Run: headless pygame with SDL's dummy video driver; simulated clock (each Clock.tick advances the game by its frame time, no real sleeping); random seed 0; keys injected as events and as key.get_pressed() state; no mouse input.
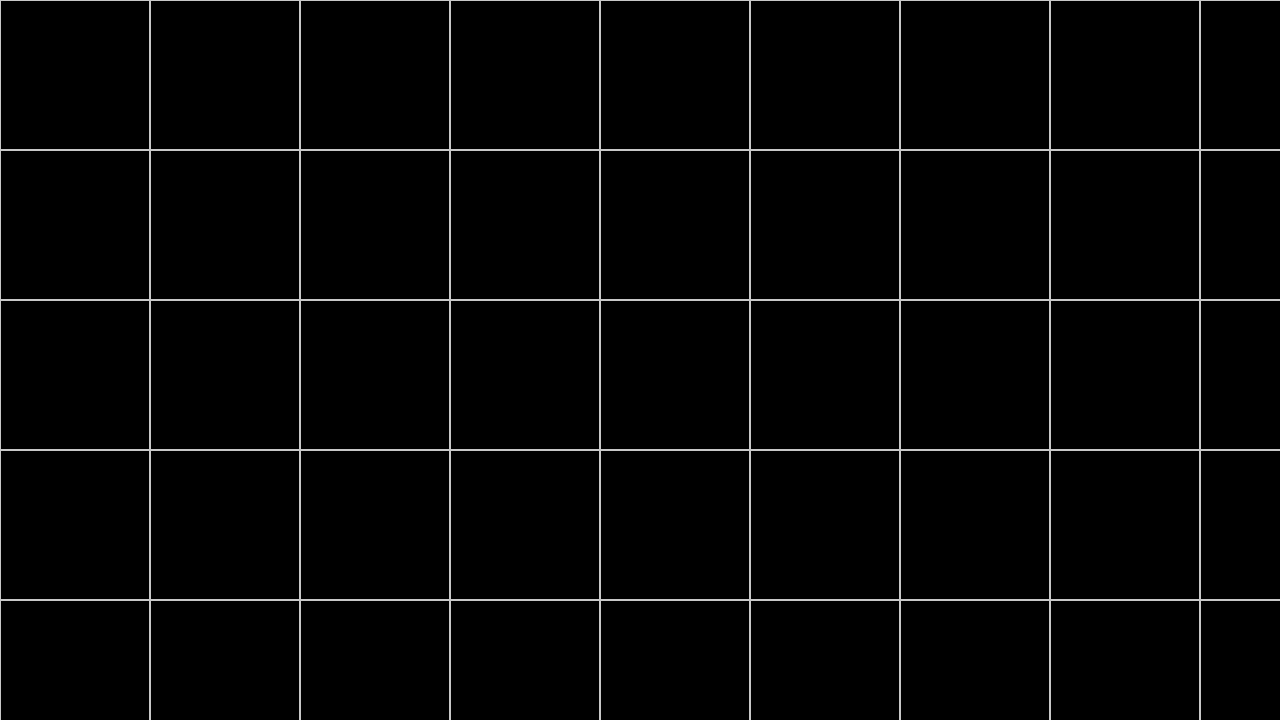
Frame 1 of 4 · flips 1–60 · no input
Frame 2 of 4 · flips 61–180 · tapped SPACE, RETURN · held RIGHT (→), D · screen unchanged from frame 1, image omitted
Frame 3 of 4 · flips 181–300 · held DOWN (↓), S · screen unchanged from frame 2, image omitted
Frame 4 of 4 · flips 301–420 · held LEFT (←), A, UP (↑), W · screen unchanged from frame 3, image omitted

The pygame program that drew these frames:

import pygame
import sys

# Initialize pygame
pygame.init()

# Set window dimensions
WINDOW_WIDTH = 1280
WINDOW_HEIGHT = 720

# Set block size (adjust as needed)
BLOCK_SIZE = 150

# Colors
BLACK = (0, 0, 0)
WHITE = (200, 200, 200)

# Create the game window
screen = pygame.display.set_mode((WINDOW_WIDTH, WINDOW_HEIGHT))
pygame.display.set_caption("Rectangle Grid")

def draw_grid():
    for x in range(0, WINDOW_WIDTH, BLOCK_SIZE):
        for y in range(0, WINDOW_HEIGHT, BLOCK_SIZE):
            rect = pygame.Rect(x, y, BLOCK_SIZE, BLOCK_SIZE)
            pygame.draw.rect(screen, WHITE, rect, 1)

# Main game loop
while True:
    for event in pygame.event.get():
        if event.type == pygame.QUIT:
            pygame.quit()
            sys.exit()

    screen.fill(BLACK)
    draw_grid()
    pygame.display.update()
